Run: headless pygame with SDL's dummy video driver; simulated clock (each Clock.tick advances the game by its frame time, no real sleeping); random seed 0; keys injected as events and as key.get_pressed() state; mouse plan: one left click at the window centre at the start of phase 2, then a move to the lower-right quarter at the start of phase 3.
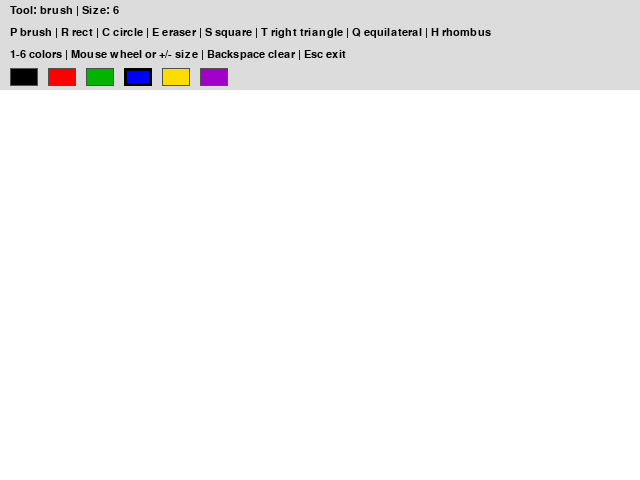
Frame 1 of 4 · flips 1–60 · no input
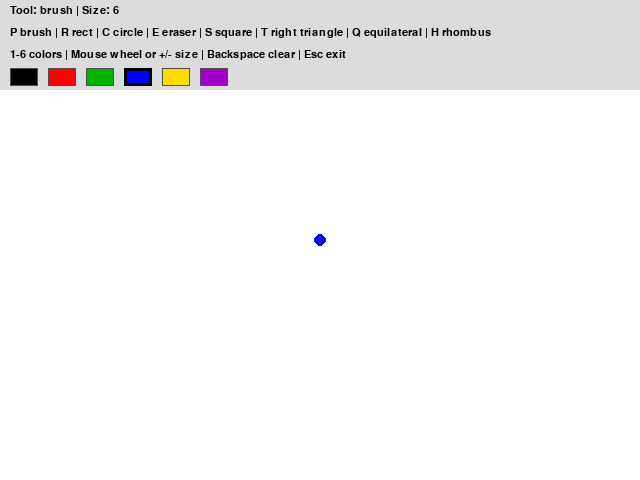
Frame 2 of 4 · flips 61–180 · clicked the window centre · tapped SPACE, RETURN · held RIGHT (→), D
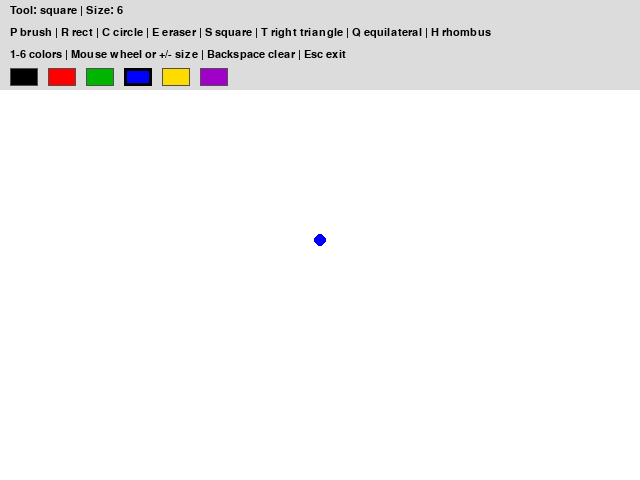
Frame 3 of 4 · flips 181–300 · moved the mouse to the lower-right quarter · held DOWN (↓), S
Frame 4 of 4 · flips 301–420 · held LEFT (←), A, UP (↑), W · screen unchanged from frame 3, image omitted

The pygame program that drew these frames:

import pygame
import math


# -------------------- НАСТРОЙКИ ОКНА --------------------

WIDTH = 640
HEIGHT = 480
TOOLBAR_HEIGHT = 90

# -------------------- ЦВЕТА --------------------

WHITE = (255, 255, 255)
BLACK = (0, 0, 0)
GRAY = (220, 220, 220)
DARK_GRAY = (80, 80, 80)

# Список доступных цветов
COLORS = [
    ("black", (0, 0, 0)),
    ("red", (255, 0, 0)),
    ("green", (0, 180, 0)),
    ("blue", (0, 0, 255)),
    ("yellow", (255, 220, 0)),
    ("purple", (160, 0, 200))
]


# -------------------- ФУНКЦИИ ДЛЯ РИСОВАНИЯ --------------------

def draw_line(surface, start, end, color, radius):
    """Рисует плавную линию между двумя точками"""

    dx = start[0] - end[0]
    dy = start[1] - end[1]

    steps = max(abs(dx), abs(dy))

    # Если мышь почти не двигалась, рисуем просто точку
    if steps == 0:
        pygame.draw.circle(surface, color, start, radius)
        return

    # Рисуем много маленьких кругов между двумя точками
    for i in range(steps + 1):
        t = i / steps

        x = int(start[0] * (1 - t) + end[0] * t)
        y = int(start[1] * (1 - t) + end[1] * t)

        pygame.draw.circle(surface, color, (x, y), radius)


def make_rect(start, end):
    """Создает прямоугольник по двум точкам"""

    x1, y1 = start
    x2, y2 = end

    left = min(x1, x2)
    top = min(y1, y2)
    width = abs(x1 - x2)
    height = abs(y1 - y2)

    return pygame.Rect(left, top, width, height)


def make_square(start, end):
    """Создает квадрат по начальной и конечной точке"""

    x1, y1 = start
    x2, y2 = end

    dx = x2 - x1
    dy = y2 - y1

    # Сторона квадрата равна большей стороне движения мыши
    side = max(abs(dx), abs(dy))

    # Определяем направление рисования
    if dx < 0:
        side_x = -side
    else:
        side_x = side

    if dy < 0:
        side_y = -side
    else:
        side_y = side

    return pygame.Rect(x1, y1, side_x, side_y)


def make_right_triangle(start, end):
    """Создает точки для прямоугольного треугольника"""

    x1, y1 = start
    x2, y2 = end

    # Один угол треугольника будет прямым
    return [
        (x1, y1),
        (x2, y1),
        (x1, y2)
    ]


def make_equilateral_triangle(start, end):
    """Создает точки для равностороннего треугольника"""

    x1, y1 = start
    x2, y2 = end

    dx = x2 - x1
    dy = y2 - y1

    # Длина стороны зависит от движения мыши
    side = max(abs(dx), abs(dy))

    # Высота равностороннего треугольника
    height = int(side * math.sqrt(3) / 2)

    # Если мышь идет вверх, треугольник рисуется вверх
    if dy < 0:
        direction = -1
    else:
        direction = 1

    top = (x1, y1)
    left = (x1 - side // 2, y1 + direction * height)
    right = (x1 + side // 2, y1 + direction * height)

    return [top, left, right]


def make_rhombus(start, end):
    """Создает точки для ромба"""

    x1, y1 = start
    x2, y2 = end

    left = min(x1, x2)
    right = max(x1, x2)
    top = min(y1, y2)
    bottom = max(y1, y2)

    center_x = (left + right) // 2
    center_y = (top + bottom) // 2

    return [
        (center_x, top),
        (right, center_y),
        (center_x, bottom),
        (left, center_y)
    ]


# -------------------- ПАНЕЛЬ ИНСТРУМЕНТОВ --------------------

def draw_toolbar(screen, font, current_tool, current_color, radius):
    """Рисует верхнюю панель инструментов"""

    pygame.draw.rect(screen, GRAY, (0, 0, WIDTH, TOOLBAR_HEIGHT))

    text1 = font.render(
        f"Tool: {current_tool} | Size: {radius}",
        True,
        BLACK
    )

    text2 = font.render(
        "P brush | R rect | C circle | E eraser | S square | T right triangle | Q equilateral | H rhombus",
        True,
        BLACK
    )

    text3 = font.render(
        "1-6 colors | Mouse wheel or +/- size | Backspace clear | Esc exit",
        True,
        BLACK
    )

    screen.blit(text1, (10, 5))
    screen.blit(text2, (10, 27))
    screen.blit(text3, (10, 49))

    # Рисуем кнопки цветов
    x = 10
    y = 68

    for name, color in COLORS:
        rect = pygame.Rect(x, y, 28, 18)
        pygame.draw.rect(screen, color, rect)

        # Выбранный цвет выделяется толстой рамкой
        if color == current_color:
            pygame.draw.rect(screen, BLACK, rect, 3)
        else:
            pygame.draw.rect(screen, DARK_GRAY, rect, 1)

        x += 38


def get_color_from_toolbar(pos):
    """Проверяет, нажал ли пользователь на цвет в панели"""

    x, y = pos

    color_x = 10
    color_y = 68

    for name, color in COLORS:
        rect = pygame.Rect(color_x, color_y, 28, 18)

        if rect.collidepoint(x, y):
            return color

        color_x += 38

    return None


# -------------------- ОСНОВНАЯ ПРОГРАММА --------------------

def main():
    pygame.init()

    screen = pygame.display.set_mode((WIDTH, HEIGHT))
    pygame.display.set_caption("Paint")

    clock = pygame.time.Clock()
    font = pygame.font.SysFont("Arial", 16)

    # Canvas — это отдельная поверхность, на которой остается рисунок
    canvas = pygame.Surface((WIDTH, HEIGHT - TOOLBAR_HEIGHT))
    canvas.fill(WHITE)

    radius = 6
    current_color = (0, 0, 255)
    current_tool = "brush"

    drawing = False
    start_pos = None
    last_pos = None

    while True:

        pressed = pygame.key.get_pressed()

        alt_held = pressed[pygame.K_LALT] or pressed[pygame.K_RALT]
        ctrl_held = pressed[pygame.K_LCTRL] or pressed[pygame.K_RCTRL]

        # -------------------- ОБРАБОТКА СОБЫТИЙ --------------------

        for event in pygame.event.get():

            if event.type == pygame.QUIT:
                pygame.quit()
                return

            # -------------------- КЛАВИАТУРА --------------------

            if event.type == pygame.KEYDOWN:

                # Выход из программы
                if event.key == pygame.K_ESCAPE:
                    pygame.quit()
                    return

                if event.key == pygame.K_w and ctrl_held:
                    pygame.quit()
                    return

                if event.key == pygame.K_F4 and alt_held:
                    pygame.quit()
                    return

                # Выбор инструмента
                if event.key == pygame.K_p:
                    current_tool = "brush"

                elif event.key == pygame.K_r:
                    current_tool = "rectangle"

                elif event.key == pygame.K_c:
                    current_tool = "circle"

                elif event.key == pygame.K_e:
                    current_tool = "eraser"

                elif event.key == pygame.K_s:
                    current_tool = "square"

                elif event.key == pygame.K_t:
                    current_tool = "right triangle"

                elif event.key == pygame.K_q:
                    current_tool = "equilateral triangle"

                elif event.key == pygame.K_h:
                    current_tool = "rhombus"

                # Выбор цвета цифрами
                elif event.key == pygame.K_1:
                    current_color = COLORS[0][1]

                elif event.key == pygame.K_2:
                    current_color = COLORS[1][1]

                elif event.key == pygame.K_3:
                    current_color = COLORS[2][1]

                elif event.key == pygame.K_4:
                    current_color = COLORS[3][1]

                elif event.key == pygame.K_5:
                    current_color = COLORS[4][1]

                elif event.key == pygame.K_6:
                    current_color = COLORS[5][1]

                # Увеличение размера кисти
                elif event.key == pygame.K_EQUALS or event.key == pygame.K_PLUS:
                    radius = min(50, radius + 1)

                # Уменьшение размера кисти
                elif event.key == pygame.K_MINUS:
                    radius = max(1, radius - 1)

                # Очистка экрана
                elif event.key == pygame.K_BACKSPACE:
                    canvas.fill(WHITE)

            # -------------------- НАЖАТИЕ МЫШИ --------------------

            if event.type == pygame.MOUSEBUTTONDOWN:
                mouse_pos = event.pos

                # Колесико вверх — увеличить размер
                if event.button == 4:
                    radius = min(50, radius + 1)

                # Колесико вниз — уменьшить размер
                elif event.button == 5:
                    radius = max(1, radius - 1)

                # Левая кнопка мыши
                elif event.button == 1:

                    # Если нажали на верхнюю панель
                    if mouse_pos[1] < TOOLBAR_HEIGHT:
                        selected_color = get_color_from_toolbar(mouse_pos)

                        if selected_color is not None:
                            current_color = selected_color

                    # Если нажали на область рисования
                    else:
                        drawing = True

                        # Переводим координаты мыши в координаты canvas
                        start_pos = (mouse_pos[0], mouse_pos[1] - TOOLBAR_HEIGHT)
                        last_pos = start_pos

                        # Чтобы кисть и ластик сразу оставляли след
                        if current_tool == "brush":
                            pygame.draw.circle(canvas, current_color, start_pos, radius)

                        elif current_tool == "eraser":
                            pygame.draw.circle(canvas, WHITE, start_pos, radius)

            # -------------------- ДВИЖЕНИЕ МЫШИ --------------------

            if event.type == pygame.MOUSEMOTION:
                if drawing:
                    mouse_pos = event.pos

                    # Рисуем только внутри canvas
                    if mouse_pos[1] >= TOOLBAR_HEIGHT:
                        current_pos = (mouse_pos[0], mouse_pos[1] - TOOLBAR_HEIGHT)

                        if current_tool == "brush":
                            draw_line(canvas, last_pos, current_pos, current_color, radius)
                            last_pos = current_pos

                        elif current_tool == "eraser":
                            draw_line(canvas, last_pos, current_pos, WHITE, radius)
                            last_pos = current_pos

            # -------------------- ОТПУСКАНИЕ МЫШИ --------------------

            if event.type == pygame.MOUSEBUTTONUP:
                if drawing:
                    mouse_pos = event.pos

                    # Ограничиваем точку, чтобы она не уходила в панель
                    if mouse_pos[1] < TOOLBAR_HEIGHT:
                        mouse_pos = (mouse_pos[0], TOOLBAR_HEIGHT)

                    end_pos = (mouse_pos[0], mouse_pos[1] - TOOLBAR_HEIGHT)

                    # Рисуем прямоугольник
                    if current_tool == "rectangle":
                        rect = make_rect(start_pos, end_pos)
                        pygame.draw.rect(canvas, current_color, rect, radius)

                    # Рисуем круг
                    elif current_tool == "circle":
                        dx = end_pos[0] - start_pos[0]
                        dy = end_pos[1] - start_pos[1]
                        circle_radius = int(math.sqrt(dx ** 2 + dy ** 2))
                        pygame.draw.circle(canvas, current_color, start_pos, circle_radius, radius)

                    # Рисуем квадрат
                    elif current_tool == "square":
                        square = make_square(start_pos, end_pos)
                        pygame.draw.rect(canvas, current_color, square, radius)

                    # Рисуем прямоугольный треугольник
                    elif current_tool == "right triangle":
                        points = make_right_triangle(start_pos, end_pos)
                        pygame.draw.polygon(canvas, current_color, points, radius)

                    # Рисуем равносторонний треугольник
                    elif current_tool == "equilateral triangle":
                        points = make_equilateral_triangle(start_pos, end_pos)
                        pygame.draw.polygon(canvas, current_color, points, radius)

                    # Рисуем ромб
                    elif current_tool == "rhombus":
                        points = make_rhombus(start_pos, end_pos)
                        pygame.draw.polygon(canvas, current_color, points, radius)

                    drawing = False
                    start_pos = None
                    last_pos = None

        # -------------------- ОТРИСОВКА ЭКРАНА --------------------

        screen.fill(WHITE)

        # Рисуем панель и canvas
        draw_toolbar(screen, font, current_tool, current_color, radius)
        screen.blit(canvas, (0, TOOLBAR_HEIGHT))

        # -------------------- ПРЕДПРОСМОТР ФИГУР --------------------
        # Фигура показывается во время зажатия мыши,
        # но сохраняется на canvas только после отпускания кнопки

        shape_tools = [
            "rectangle",
            "circle",
            "square",
            "right triangle",
            "equilateral triangle",
            "rhombus"
        ]

        if drawing and current_tool in shape_tools:
            mouse_pos = pygame.mouse.get_pos()

            if mouse_pos[1] >= TOOLBAR_HEIGHT:
                preview_end = (mouse_pos[0], mouse_pos[1] - TOOLBAR_HEIGHT)

                if current_tool == "rectangle":
                    rect = make_rect(start_pos, preview_end)
                    rect.y += TOOLBAR_HEIGHT
                    pygame.draw.rect(screen, current_color, rect, radius)

                elif current_tool == "circle":
                    dx = preview_end[0] - start_pos[0]
                    dy = preview_end[1] - start_pos[1]
                    circle_radius = int(math.sqrt(dx ** 2 + dy ** 2))

                    center = (start_pos[0], start_pos[1] + TOOLBAR_HEIGHT)
                    pygame.draw.circle(screen, current_color, center, circle_radius, radius)

                elif current_tool == "square":
                    square = make_square(start_pos, preview_end)
                    square.y += TOOLBAR_HEIGHT
                    pygame.draw.rect(screen, current_color, square, radius)

                elif current_tool == "right triangle":
                    points = make_right_triangle(start_pos, preview_end)
                    points = [(x, y + TOOLBAR_HEIGHT) for x, y in points]
                    pygame.draw.polygon(screen, current_color, points, radius)

                elif current_tool == "equilateral triangle":
                    points = make_equilateral_triangle(start_pos, preview_end)
                    points = [(x, y + TOOLBAR_HEIGHT) for x, y in points]
                    pygame.draw.polygon(screen, current_color, points, radius)

                elif current_tool == "rhombus":
                    points = make_rhombus(start_pos, preview_end)
                    points = [(x, y + TOOLBAR_HEIGHT) for x, y in points]
                    pygame.draw.polygon(screen, current_color, points, radius)

        pygame.display.flip()
        clock.tick(60)


main()
